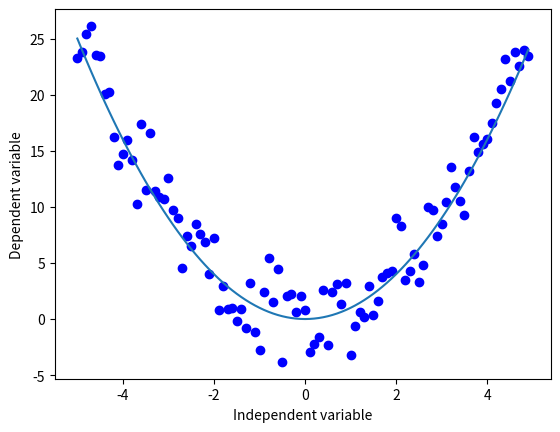

The matplotlib source for this figure:
#As you can see, this function has 𝑥3 and 𝑥2 as independent variables. 
# Also, the graphic of this function is not a straight line over the 2D plane. 
# So this is a non-linear function.


######### Quadratic #######
import numpy as np
import matplotlib.pyplot as plt


x = np.arange(-5, 5, 0.1)

y = np.power(x,2)

y_noise = 2 * np.random.normal(size=x.size)

y_data = y + y_noise

plt.plot(x, y_data, 'bo')
plt.plot(x, y)
plt.xlabel ("Independent variable")
plt.ylabel ("Dependent variable")
plt.show()